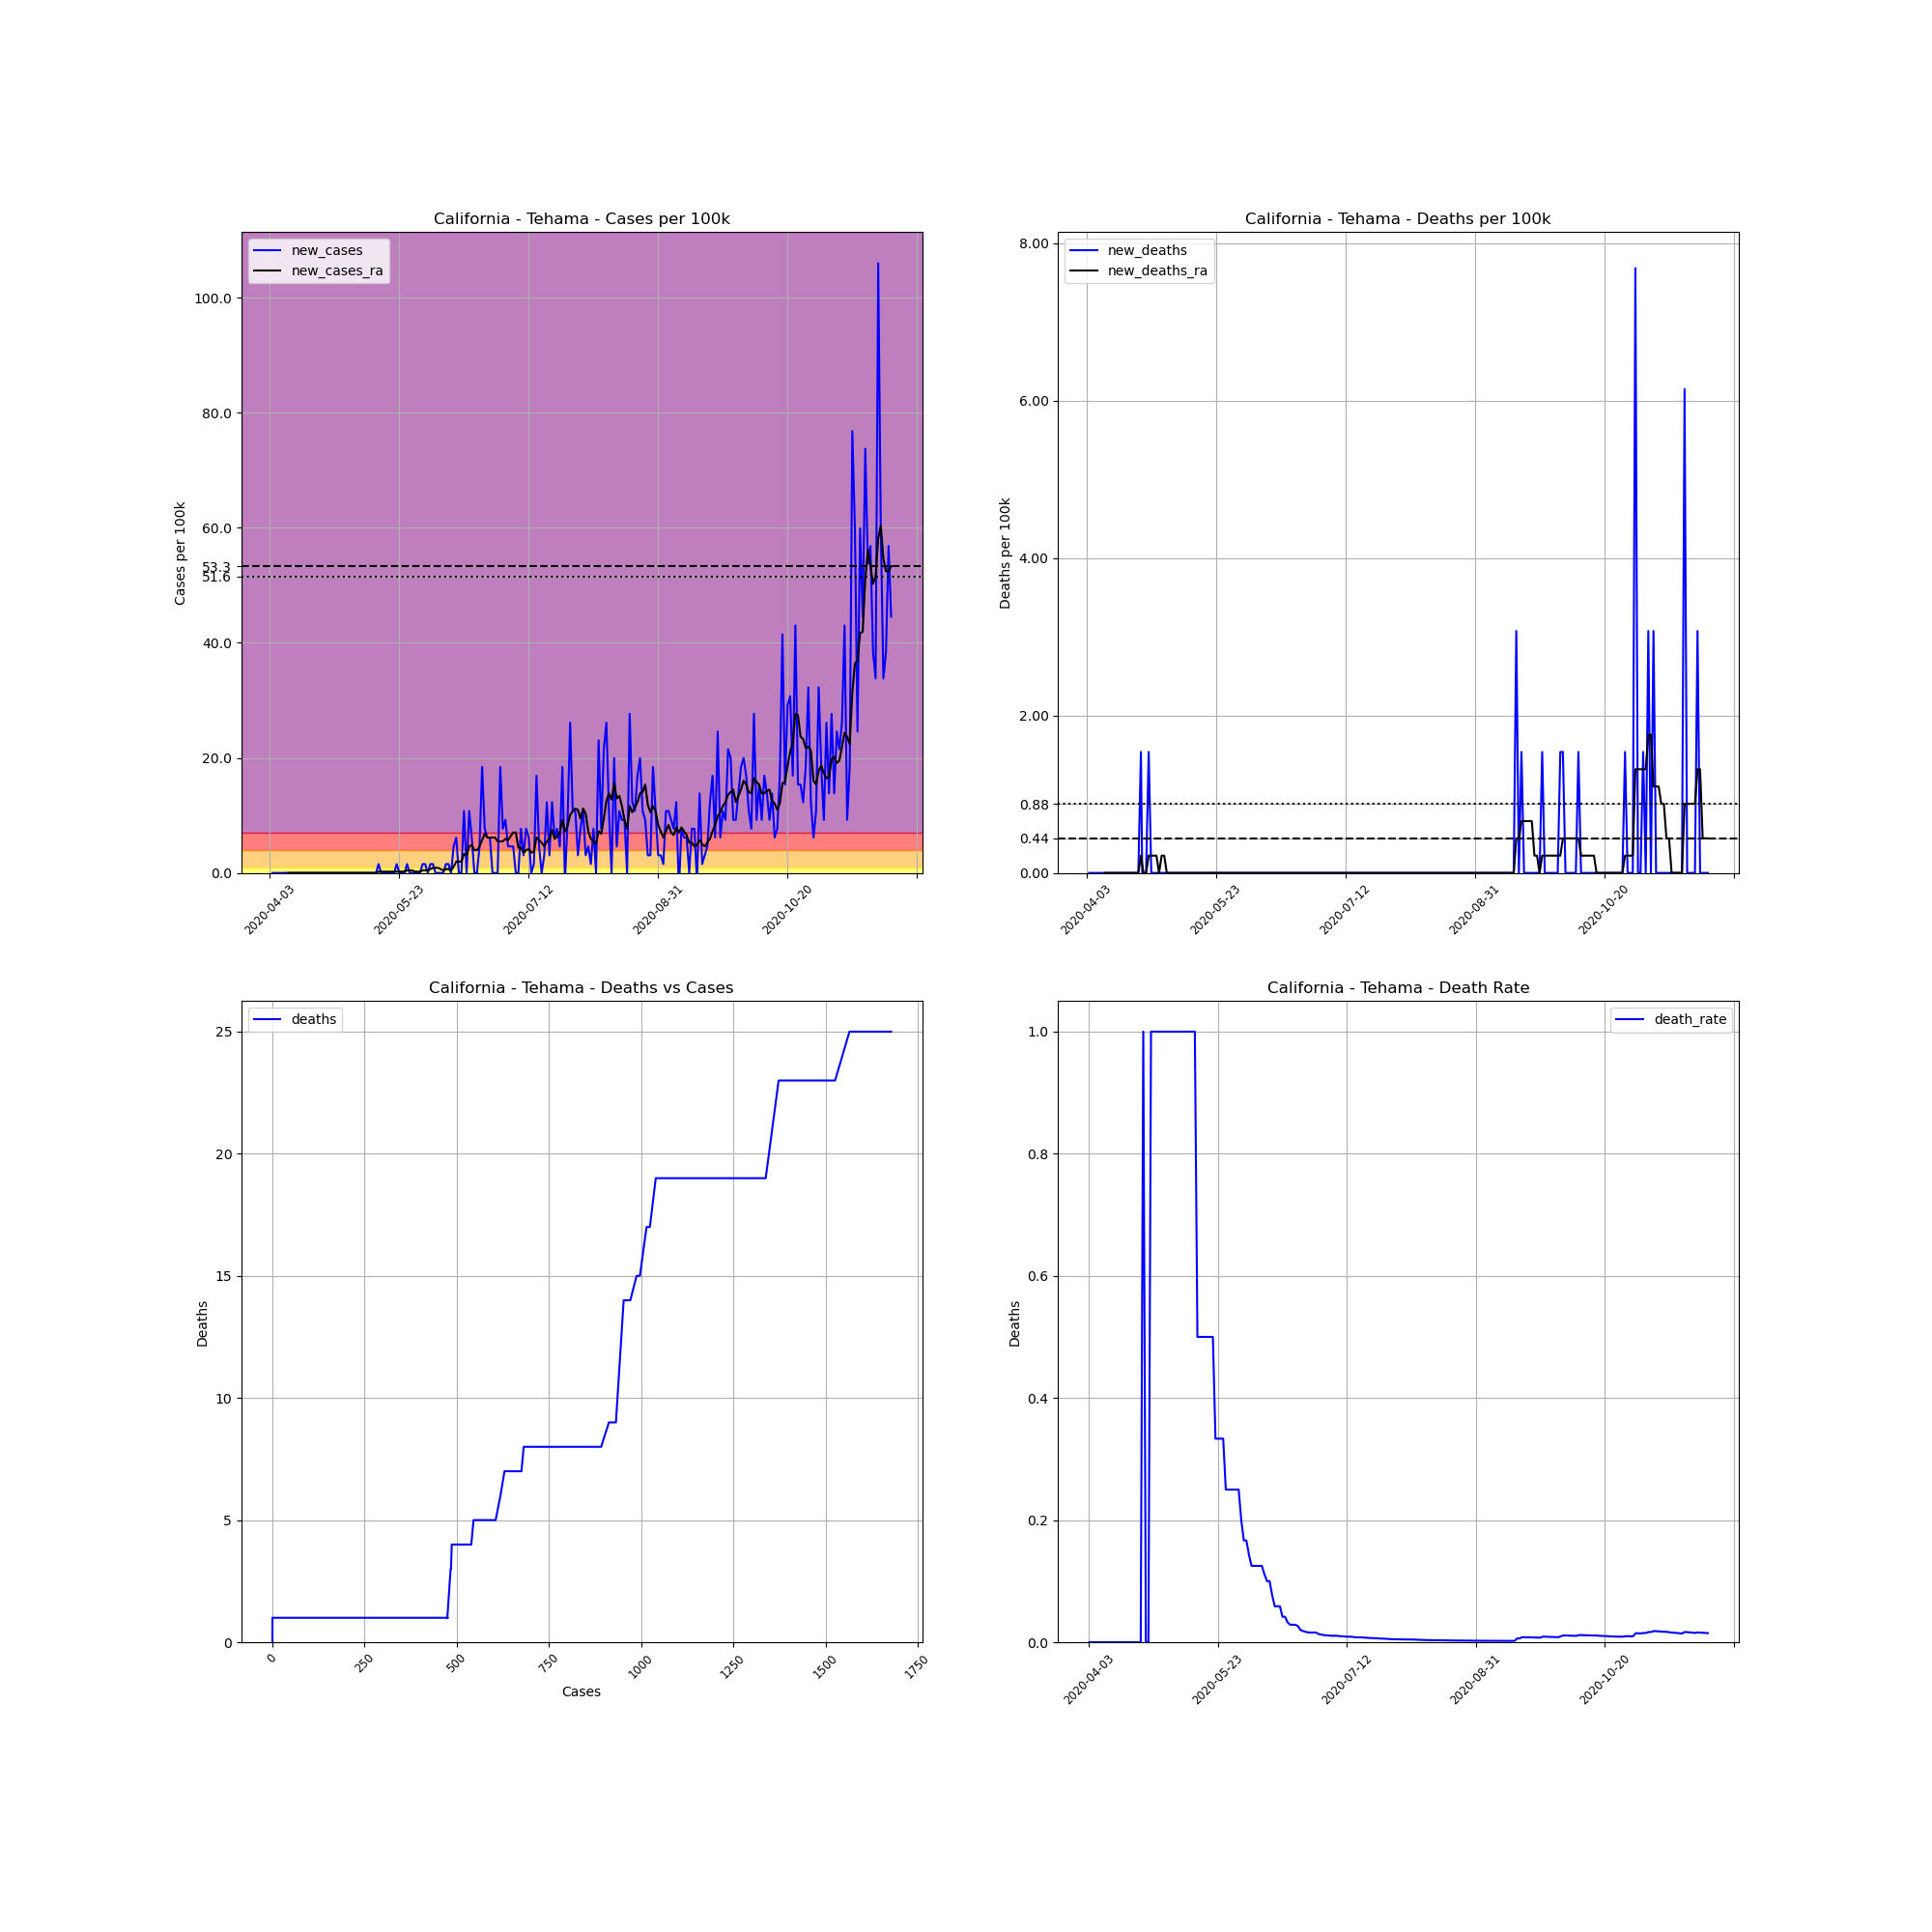

Values plotted in this chart, from the file beside it:
, date, county, state, fips, cases, deaths, COUNTY, STNAME, CTYNAME, POPESTIMATE2019, cases_per_100k, deaths_per_100k, death_rate, new_cases, new_deaths, new_cases_ra, new_deaths_ra
574049, 2020-04-03, Tehama, California, 6103, 1, 0.0, 103, California, Tehama, 65084, 1.536, 0.0, 0.0, , , , 
574050, 2020-04-04, Tehama, California, 6103, 1, 0.0, 103, California, Tehama, 65084, 1.536, 0.0, 0.0, 0.0, 0.0, , 
574051, 2020-04-05, Tehama, California, 6103, 1, 0.0, 103, California, Tehama, 65084, 1.536, 0.0, 0.0, 0.0, 0.0, , 
574052, 2020-04-06, Tehama, California, 6103, 1, 0.0, 103, California, Tehama, 65084, 1.536, 0.0, 0.0, 0.0, 0.0, , 
574053, 2020-04-07, Tehama, California, 6103, 1, 0.0, 103, California, Tehama, 65084, 1.536, 0.0, 0.0, 0.0, 0.0, , 
574054, 2020-04-08, Tehama, California, 6103, 1, 0.0, 103, California, Tehama, 65084, 1.536, 0.0, 0.0, 0.0, 0.0, , 
574055, 2020-04-09, Tehama, California, 6103, 1, 0.0, 103, California, Tehama, 65084, 1.536, 0.0, 0.0, 0.0, 0.0, , 
574056, 2020-04-10, Tehama, California, 6103, 1, 0.0, 103, California, Tehama, 65084, 1.536, 0.0, 0.0, 0.0, 0.0, 0.0, 0.0
574057, 2020-04-11, Tehama, California, 6103, 1, 0.0, 103, California, Tehama, 65084, 1.536, 0.0, 0.0, 0.0, 0.0, 0.0, 0.0
574058, 2020-04-12, Tehama, California, 6103, 1, 0.0, 103, California, Tehama, 65084, 1.536, 0.0, 0.0, 0.0, 0.0, 0.0, 0.0
574059, 2020-04-13, Tehama, California, 6103, 1, 0.0, 103, California, Tehama, 65084, 1.536, 0.0, 0.0, 0.0, 0.0, 0.0, 0.0
574060, 2020-04-14, Tehama, California, 6103, 1, 0.0, 103, California, Tehama, 65084, 1.536, 0.0, 0.0, 0.0, 0.0, 0.0, 0.0
574061, 2020-04-15, Tehama, California, 6103, 1, 0.0, 103, California, Tehama, 65084, 1.536, 0.0, 0.0, 0.0, 0.0, 0.0, 0.0
574062, 2020-04-16, Tehama, California, 6103, 1, 0.0, 103, California, Tehama, 65084, 1.536, 0.0, 0.0, 0.0, 0.0, 0.0, 0.0
574063, 2020-04-17, Tehama, California, 6103, 1, 0.0, 103, California, Tehama, 65084, 1.536, 0.0, 0.0, 0.0, 0.0, 0.0, 0.0
574064, 2020-04-18, Tehama, California, 6103, 1, 0.0, 103, California, Tehama, 65084, 1.536, 0.0, 0.0, 0.0, 0.0, 0.0, 0.0
574065, 2020-04-19, Tehama, California, 6103, 1, 0.0, 103, California, Tehama, 65084, 1.536, 0.0, 0.0, 0.0, 0.0, 0.0, 0.0
574066, 2020-04-20, Tehama, California, 6103, 1, 0.0, 103, California, Tehama, 65084, 1.536, 0.0, 0.0, 0.0, 0.0, 0.0, 0.0
574067, 2020-04-21, Tehama, California, 6103, 1, 0.0, 103, California, Tehama, 65084, 1.536, 0.0, 0.0, 0.0, 0.0, 0.0, 0.0
574068, 2020-04-22, Tehama, California, 6103, 1, 0.0, 103, California, Tehama, 65084, 1.536, 0.0, 0.0, 0.0, 0.0, 0.0, 0.0
574069, 2020-04-23, Tehama, California, 6103, 1, 0.0, 103, California, Tehama, 65084, 1.536, 0.0, 0.0, 0.0, 0.0, 0.0, 0.0
574070, 2020-04-24, Tehama, California, 6103, 1, 1.0, 103, California, Tehama, 65084, 1.536, 1.536, 1.0, 0.0, 1.536, 0.0, 0.2195
574071, 2020-04-25, Tehama, California, 6103, 1, 0.0, 103, California, Tehama, 65084, 1.536, 0.0, 0.0, 0.0, -1.536, 0.0, 0.0
574072, 2020-04-26, Tehama, California, 6103, 1, 0.0, 103, California, Tehama, 65084, 1.536, 0.0, 0.0, 0.0, 0.0, 0.0, 0.0
574073, 2020-04-27, Tehama, California, 6103, 1, 1.0, 103, California, Tehama, 65084, 1.536, 1.536, 1.0, 0.0, 1.536, 0.0, 0.2195
574074, 2020-04-28, Tehama, California, 6103, 1, 1.0, 103, California, Tehama, 65084, 1.536, 1.536, 1.0, 0.0, 0.0, 0.0, 0.2195
574075, 2020-04-29, Tehama, California, 6103, 1, 1.0, 103, California, Tehama, 65084, 1.536, 1.536, 1.0, 0.0, 0.0, 0.0, 0.2195
574076, 2020-04-30, Tehama, California, 6103, 1, 1.0, 103, California, Tehama, 65084, 1.536, 1.536, 1.0, 0.0, 0.0, 0.0, 0.2195
574077, 2020-05-01, Tehama, California, 6103, 1, 1.0, 103, California, Tehama, 65084, 1.536, 1.536, 1.0, 0.0, 0.0, 0.0, 0.0
574078, 2020-05-02, Tehama, California, 6103, 1, 1.0, 103, California, Tehama, 65084, 1.536, 1.536, 1.0, 0.0, 0.0, 0.0, 0.2195
574079, 2020-05-03, Tehama, California, 6103, 1, 1.0, 103, California, Tehama, 65084, 1.536, 1.536, 1.0, 0.0, 0.0, 0.0, 0.2195
574080, 2020-05-04, Tehama, California, 6103, 1, 1.0, 103, California, Tehama, 65084, 1.536, 1.536, 1.0, 0.0, 0.0, 0.0, 0.0
574081, 2020-05-05, Tehama, California, 6103, 1, 1.0, 103, California, Tehama, 65084, 1.536, 1.536, 1.0, 0.0, 0.0, 0.0, 0.0
574082, 2020-05-06, Tehama, California, 6103, 1, 1.0, 103, California, Tehama, 65084, 1.536, 1.536, 1.0, 0.0, 0.0, 0.0, 0.0
574083, 2020-05-07, Tehama, California, 6103, 1, 1.0, 103, California, Tehama, 65084, 1.536, 1.536, 1.0, 0.0, 0.0, 0.0, 0.0
574084, 2020-05-08, Tehama, California, 6103, 1, 1.0, 103, California, Tehama, 65084, 1.536, 1.536, 1.0, 0.0, 0.0, 0.0, 0.0
574085, 2020-05-09, Tehama, California, 6103, 1, 1.0, 103, California, Tehama, 65084, 1.536, 1.536, 1.0, 0.0, 0.0, 0.0, 0.0
574086, 2020-05-10, Tehama, California, 6103, 1, 1.0, 103, California, Tehama, 65084, 1.536, 1.536, 1.0, 0.0, 0.0, 0.0, 0.0
574087, 2020-05-11, Tehama, California, 6103, 1, 1.0, 103, California, Tehama, 65084, 1.536, 1.536, 1.0, 0.0, 0.0, 0.0, 0.0
574088, 2020-05-12, Tehama, California, 6103, 1, 1.0, 103, California, Tehama, 65084, 1.536, 1.536, 1.0, 0.0, 0.0, 0.0, 0.0
574089, 2020-05-13, Tehama, California, 6103, 1, 1.0, 103, California, Tehama, 65084, 1.536, 1.536, 1.0, 0.0, 0.0, 0.0, 0.0
574090, 2020-05-14, Tehama, California, 6103, 1, 1.0, 103, California, Tehama, 65084, 1.536, 1.536, 1.0, 0.0, 0.0, 0.0, 0.0
574091, 2020-05-15, Tehama, California, 6103, 2, 1.0, 103, California, Tehama, 65084, 3.073, 1.536, 0.5, 1.536, 0.0, 0.2195, 0.0
574092, 2020-05-16, Tehama, California, 6103, 2, 1.0, 103, California, Tehama, 65084, 3.073, 1.536, 0.5, 0.0, 0.0, 0.2195, 0.0
574093, 2020-05-17, Tehama, California, 6103, 2, 1.0, 103, California, Tehama, 65084, 3.073, 1.536, 0.5, 0.0, 0.0, 0.2195, 0.0
574094, 2020-05-18, Tehama, California, 6103, 2, 1.0, 103, California, Tehama, 65084, 3.073, 1.536, 0.5, 0.0, 0.0, 0.2195, 0.0
574095, 2020-05-19, Tehama, California, 6103, 2, 1.0, 103, California, Tehama, 65084, 3.073, 1.536, 0.5, 0.0, 0.0, 0.2195, 0.0
574096, 2020-05-20, Tehama, California, 6103, 2, 1.0, 103, California, Tehama, 65084, 3.073, 1.536, 0.5, 0.0, 0.0, 0.2195, 0.0
574097, 2020-05-21, Tehama, California, 6103, 2, 1.0, 103, California, Tehama, 65084, 3.073, 1.536, 0.5, 0.0, 0.0, 0.2195, 0.0
574098, 2020-05-22, Tehama, California, 6103, 3, 1.0, 103, California, Tehama, 65084, 4.609, 1.536, 0.3333, 1.536, 0.0, 0.2195, 0.0
574099, 2020-05-23, Tehama, California, 6103, 3, 1.0, 103, California, Tehama, 65084, 4.609, 1.536, 0.3333, 0.0, 0.0, 0.2195, 0.0
574100, 2020-05-24, Tehama, California, 6103, 3, 1.0, 103, California, Tehama, 65084, 4.609, 1.536, 0.3333, 0.0, 0.0, 0.2195, 0.0
574101, 2020-05-25, Tehama, California, 6103, 3, 1.0, 103, California, Tehama, 65084, 4.609, 1.536, 0.3333, 0.0, 0.0, 0.2195, 0.0
574102, 2020-05-26, Tehama, California, 6103, 4, 1.0, 103, California, Tehama, 65084, 6.146, 1.536, 0.25, 1.536, 0.0, 0.439, 0.0
574103, 2020-05-27, Tehama, California, 6103, 4, 1.0, 103, California, Tehama, 65084, 6.146, 1.536, 0.25, 0.0, 0.0, 0.439, 0.0
574104, 2020-05-28, Tehama, California, 6103, 4, 1.0, 103, California, Tehama, 65084, 6.146, 1.536, 0.25, 0.0, 0.0, 0.439, 0.0
574105, 2020-05-29, Tehama, California, 6103, 4, 1.0, 103, California, Tehama, 65084, 6.146, 1.536, 0.25, 0.0, 0.0, 0.2195, 0.0
574106, 2020-05-30, Tehama, California, 6103, 4, 1.0, 103, California, Tehama, 65084, 6.146, 1.536, 0.25, 0.0, 0.0, 0.2195, 0.0
574107, 2020-05-31, Tehama, California, 6103, 4, 1.0, 103, California, Tehama, 65084, 6.146, 1.536, 0.25, 0.0, 0.0, 0.2195, 0.0
574108, 2020-06-01, Tehama, California, 6103, 5, 1.0, 103, California, Tehama, 65084, 7.682, 1.536, 0.2, 1.536, 0.0, 0.439, 0.0
... 181 more rows
